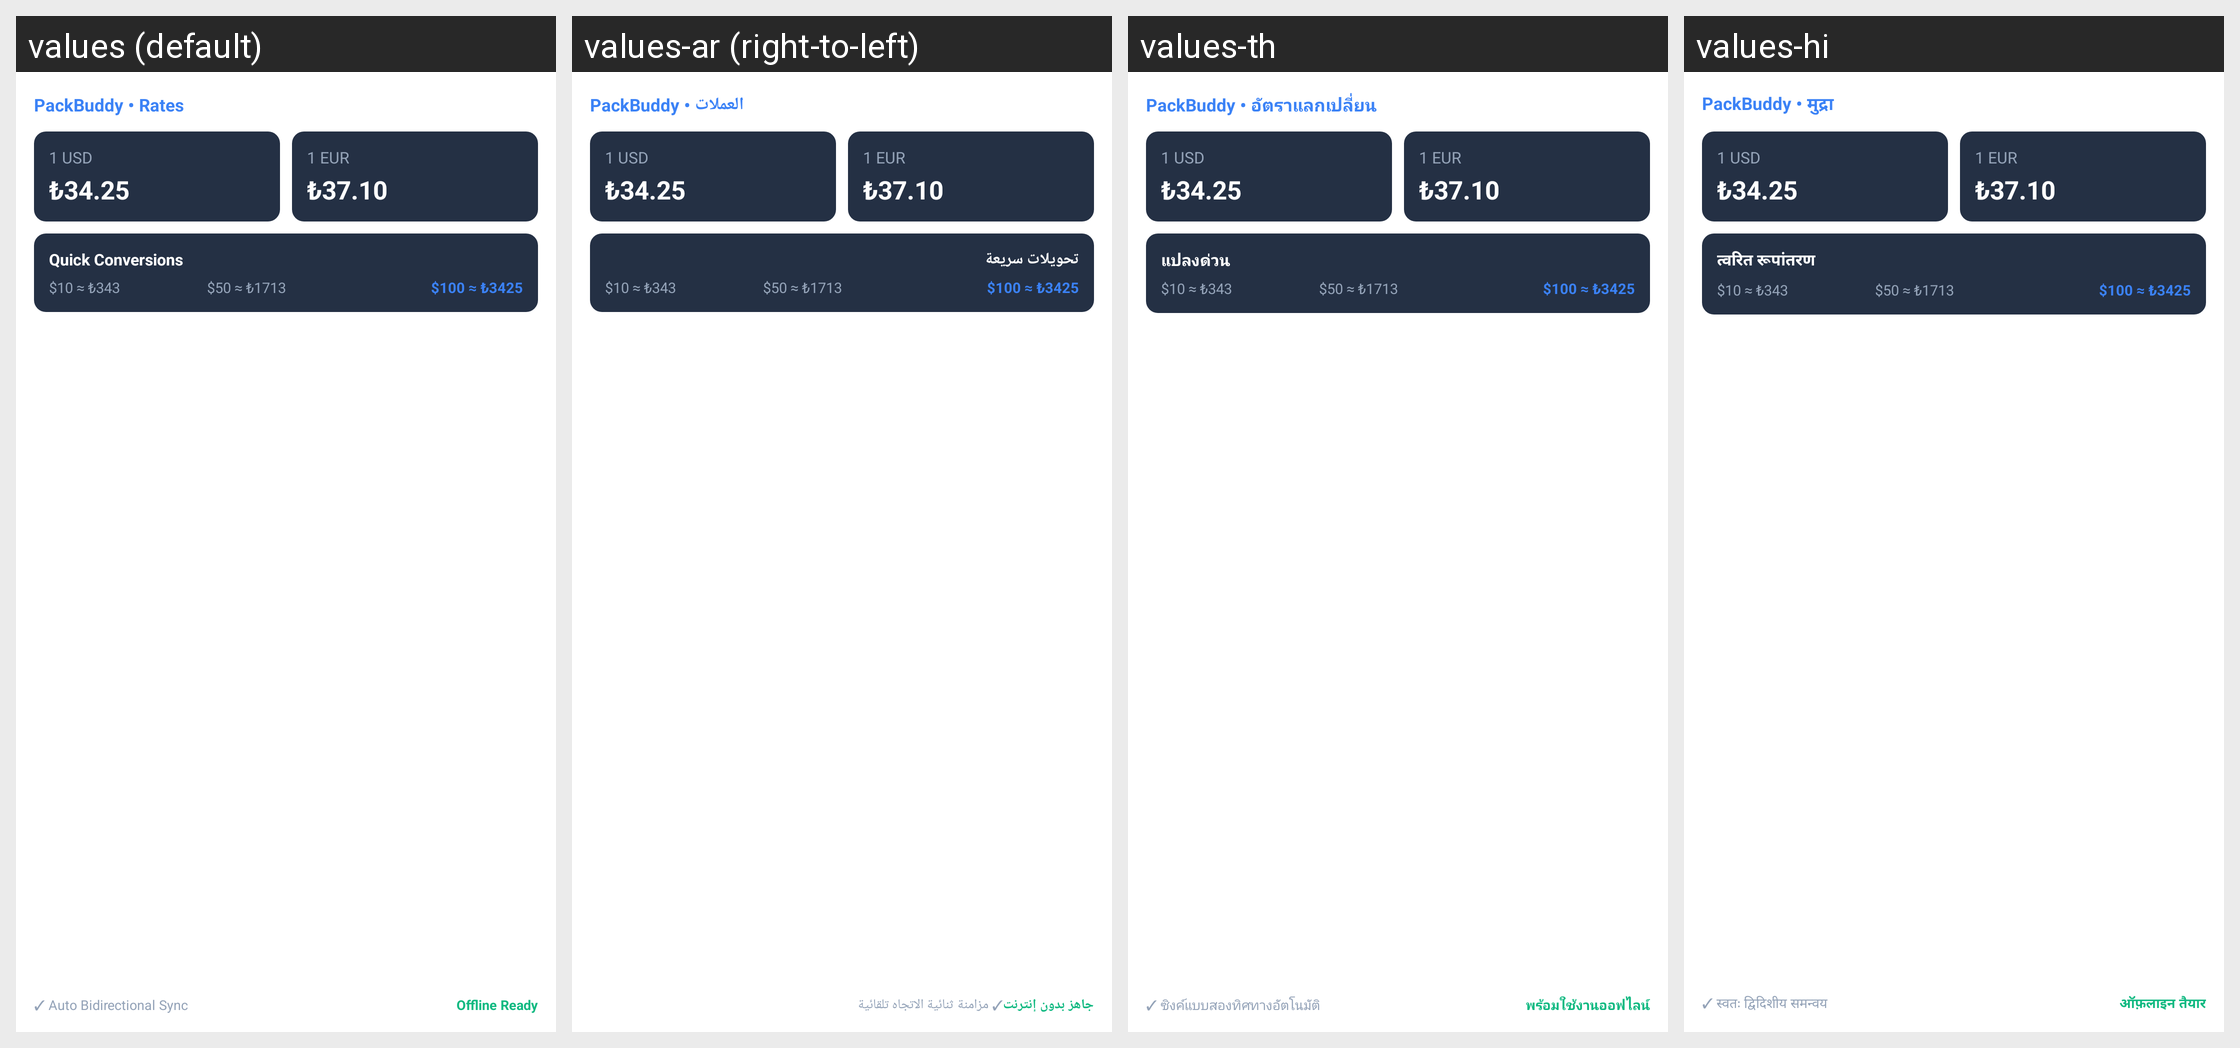

Locale-by-locale string values for the Android screen shown in this grid:
Android screen res/layout/packbuddy_currency_large.xml rendered under 4 locales, left to right: values (default), values-ar (right-to-left), values-th, values-hi. Device: Nexus 5 (rendered at 1080×1920; each locale shown at half size, 540×960, under a caption strip naming it); theme Theme.MaterialComponents.DayNight.NoActionBar.
Other locales in the repository, not shown: values-de, values-el, values-es, values-fr, values-in, values-it, values-ja, values-ko, values-nl, values-pl, values-pt, values-ru, values-sv, values-tr, values-vi, values-zh.
Strings drawn on this screen, with the default value and each locale's value (text and hints the layout hard-codes, and strings that could not be matched under every locale, appear in the picture but are not listed):

widget_rates_app_name
  values: PackBuddy • Rates
  values-ar: PackBuddy • العملات
  values-th: PackBuddy • อัตราแลกเปลี่ยน
  values-hi: PackBuddy • मुद्रा

widget_quick_conversions
  values: Quick Conversions
  values-ar: تحويلات سريعة
  values-th: แปลงด่วน
  values-hi: त्वरित रूपांतरण

widget_auto_sync
  values: ✓ Auto Bidirectional Sync
  values-ar: ✓ مزامنة ثنائية الاتجاه تلقائية
  values-th: ✓ ซิงค์แบบสองทิศทางอัตโนมัติ
  values-hi: ✓ स्वतः द्विदिशीय समन्वय

widget_offline_ready
  values: Offline Ready
  values-ar: جاهز بدون إنترنت
  values-th: พร้อมใช้งานออฟไลน์
  values-hi: ऑफ़लाइन तैयार
